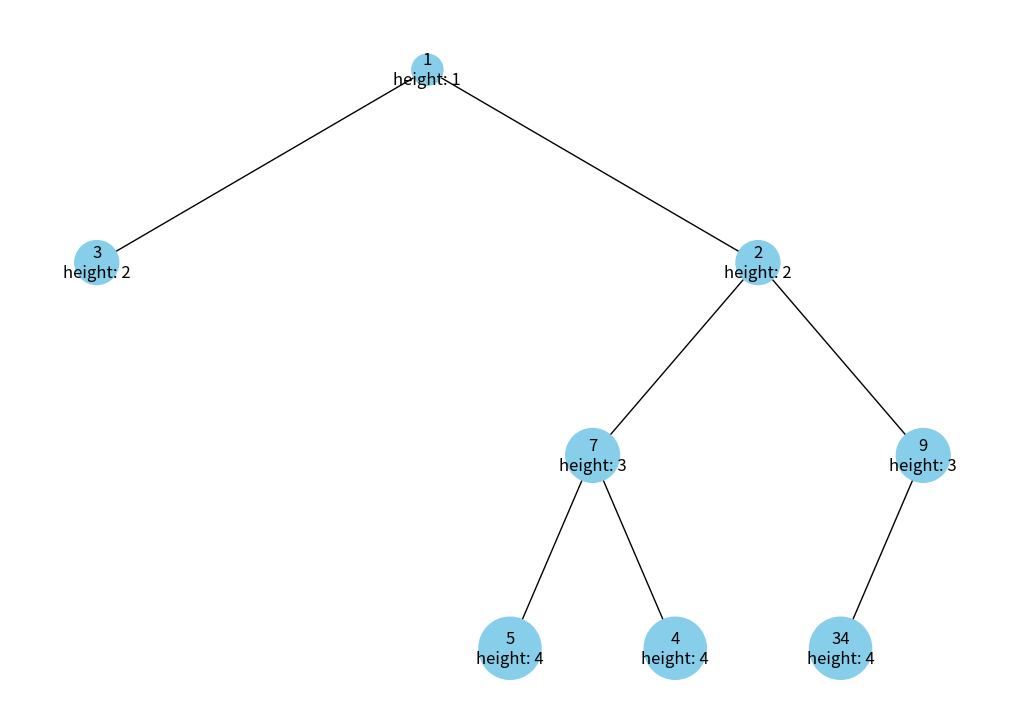

Reproduce this figure in Python.
import heapq
import uuid
import networkx as nx
import matplotlib.pyplot as plt


class Node:
    def __init__(self, key, color="skyblue"):
        self.left = None
        self.right = None
        self.val = key
        self.color = color
        self.id = str(uuid.uuid4())


def build_heap_tree(heap_list):
    heap_tree_root = Node(heap_list[0])
    for value in heap_list[1:]:
        add_to_heap_tree(heap_tree_root, value)
    return heap_tree_root


def add_to_heap_tree(node, value):
    if not node.left:
        node.left = Node(value)
    elif not node.right:
        node.right = Node(value)
    else:
        if value < node.left.val:
            add_to_heap_tree(node.left, value)
        else:
            add_to_heap_tree(node.right, value)


def add_heap_edges(graph, node, pos, x=0, y=0, layer=1):
    if node is not None:

        node.height = layer
        graph.add_node(node.id, color=node.color,
                       label=str(node.val) + "\nheight: " + str(node.height))

        if node.left:
            graph.add_edge(node.id, node.left.id)
            l = x - 1 / 2 ** layer
            pos[node.left.id] = (l, y - 1)
            l = add_heap_edges(graph, node.left, pos, x=l, y=y - 1, layer=layer + 1)

        if node.right:
            graph.add_edge(node.id, node.right.id)
            r = x + 1 / 2 ** layer
            pos[node.right.id] = (r, y - 1)
            r = add_heap_edges(graph, node.right, pos, x=r, y=y - 1, layer=layer + 1)

    return graph


def draw_heap(heap_root):
    tree = nx.DiGraph()
    pos = {heap_root.id: (0, 0)}
    tree = add_heap_edges(tree, heap_root, pos)

    sizes = [float(data['label'].split('\n')[1].split(': ')[1]) * 500 for _, data in tree.nodes(data=True)]
    colors = [node[1]['color'] for node in tree.nodes(data=True)]

    labels = {node[0]: node[1]['label'] for node in tree.nodes(data=True)}

    plt.figure(figsize=(10, 7))
    nx.draw(tree, pos=pos, labels=labels, arrows=False,
            node_size=sizes, node_color=colors)
    plt.show()


def main():
    heap_lst = [1, 3, 5, 7, 9, 2, 4, 34]
    heapq.heapify(heap_lst)

    heap_tree_root = build_heap_tree(heap_lst)

    draw_heap(heap_tree_root)


if __name__ == "__main__":
    main()
